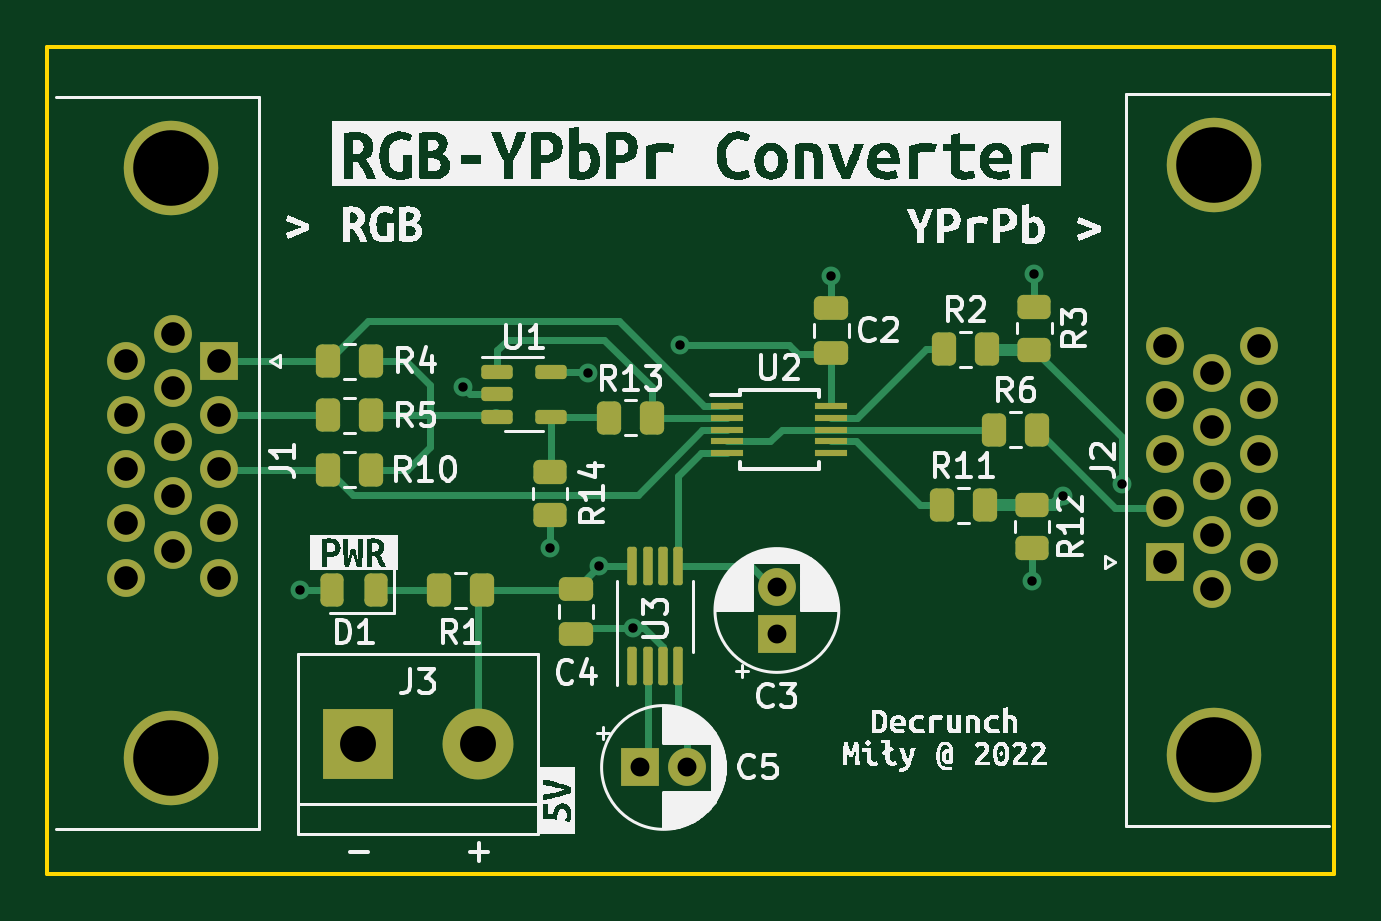
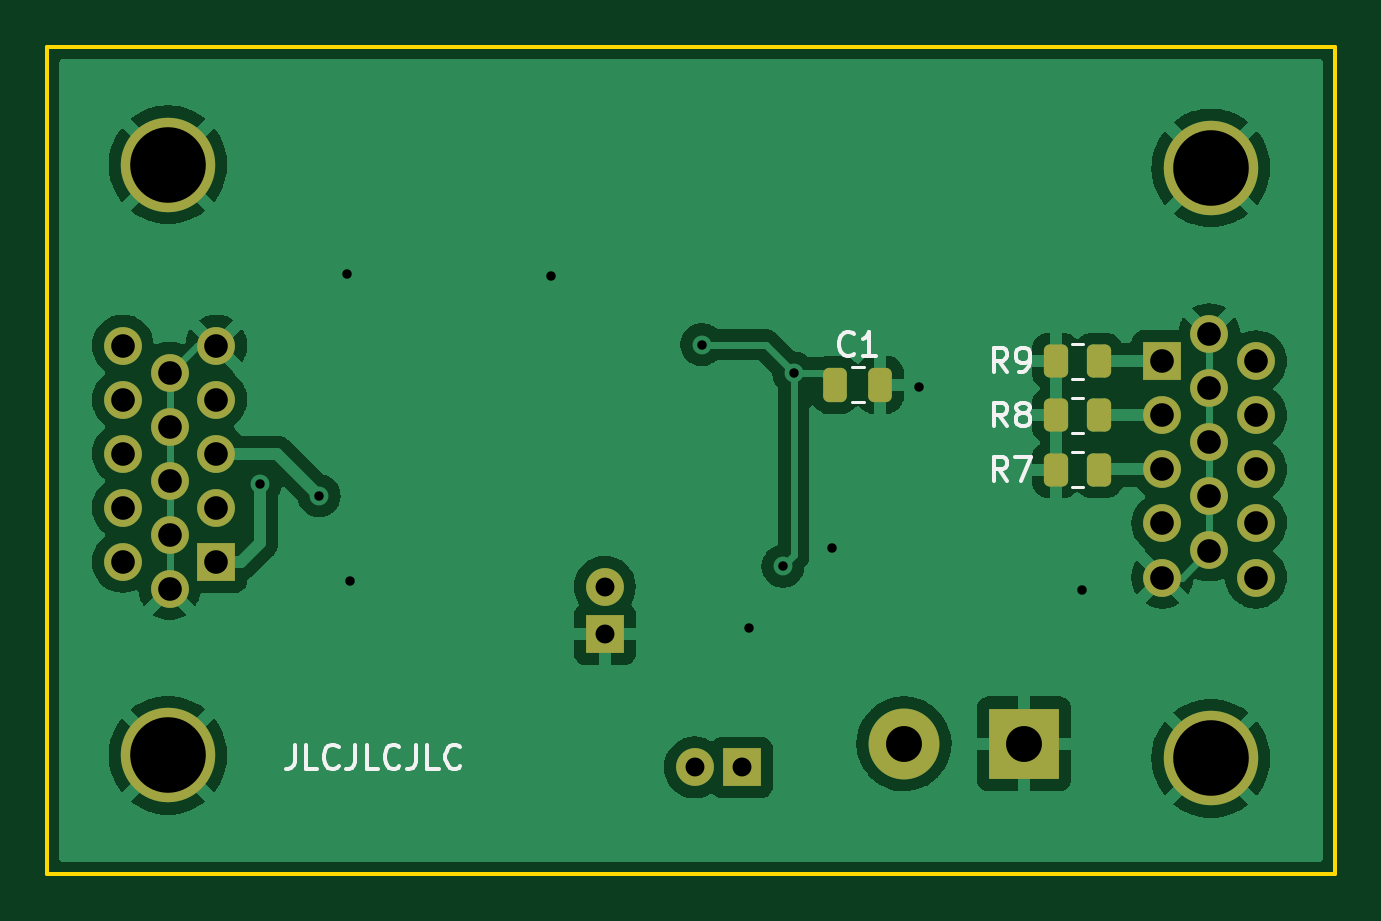
Circuit board: 11 layer files. Board 54.5 x 35.0 mm.
- bottom_copper: RGB-YPbPr-Converter-B_Cu.gbr (73033 bytes)
- bottom_mask: RGB-YPbPr-Converter-B_Mask.gbr (2741 bytes)
- paste: RGB-YPbPr-Converter-B_Paste.gbr (1496 bytes)
- bottom_silk: RGB-YPbPr-Converter-B_Silkscreen.gbr (5705 bytes)
- outline: RGB-YPbPr-Converter-Edge_Cuts.gbr (692 bytes)
- top_copper: RGB-YPbPr-Converter-F_Cu.gbr (13029 bytes)
- top_mask: RGB-YPbPr-Converter-F_Mask.gbr (4820 bytes)
- paste: RGB-YPbPr-Converter-F_Paste.gbr (3580 bytes)
- top_silk: RGB-YPbPr-Converter-F_Silkscreen.gbr (73415 bytes)
- drill: RGB-YPbPr-Converter-NPTH.drl (272 bytes)
- drill: RGB-YPbPr-Converter-PTH.drl (1393 bytes)

=== bottom_copper: RGB-YPbPr-Converter-B_Cu.gbr (73033 bytes, source omitted) ===
=== bottom_mask: RGB-YPbPr-Converter-B_Mask.gbr (2741 bytes, source withheld) ===
=== paste: RGB-YPbPr-Converter-B_Paste.gbr (1496 bytes, source withheld) ===
=== bottom_silk: RGB-YPbPr-Converter-B_Silkscreen.gbr ===
%TF.GenerationSoftware,KiCad,Pcbnew,(6.0.4)*%
%TF.CreationDate,2022-10-01T01:36:45+02:00*%
%TF.ProjectId,RGB-YPbPr-Converter,5247422d-5950-4625-9072-2d436f6e7665,rev?*%
%TF.SameCoordinates,Original*%
%TF.FileFunction,Legend,Bot*%
%TF.FilePolarity,Positive*%
%FSLAX46Y46*%
G04 Gerber Fmt 4.6, Leading zero omitted, Abs format (unit mm)*
G04 Created by KiCad (PCBNEW (6.0.4)) date 2022-10-01 01:36:45*
%MOMM*%
%LPD*%
G01*
G04 APERTURE LIST*
%ADD10C,0.150000*%
%ADD11C,0.120000*%
G04 APERTURE END LIST*
D10*
X105533333Y-83052380D02*
X105533333Y-83766666D01*
X105580952Y-83909523D01*
X105676190Y-84004761D01*
X105819047Y-84052380D01*
X105914285Y-84052380D01*
X104580952Y-84052380D02*
X105057142Y-84052380D01*
X105057142Y-83052380D01*
X103676190Y-83957142D02*
X103723809Y-84004761D01*
X103866666Y-84052380D01*
X103961904Y-84052380D01*
X104104761Y-84004761D01*
X104200000Y-83909523D01*
X104247619Y-83814285D01*
X104295238Y-83623809D01*
X104295238Y-83480952D01*
X104247619Y-83290476D01*
X104200000Y-83195238D01*
X104104761Y-83100000D01*
X103961904Y-83052380D01*
X103866666Y-83052380D01*
X103723809Y-83100000D01*
X103676190Y-83147619D01*
X102961904Y-83052380D02*
X102961904Y-83766666D01*
X103009523Y-83909523D01*
X103104761Y-84004761D01*
X103247619Y-84052380D01*
X103342857Y-84052380D01*
X102009523Y-84052380D02*
X102485714Y-84052380D01*
X102485714Y-83052380D01*
X101104761Y-83957142D02*
X101152380Y-84004761D01*
X101295238Y-84052380D01*
X101390476Y-84052380D01*
X101533333Y-84004761D01*
X101628571Y-83909523D01*
X101676190Y-83814285D01*
X101723809Y-83623809D01*
X101723809Y-83480952D01*
X101676190Y-83290476D01*
X101628571Y-83195238D01*
X101533333Y-83100000D01*
X101390476Y-83052380D01*
X101295238Y-83052380D01*
X101152380Y-83100000D01*
X101104761Y-83147619D01*
X100390476Y-83052380D02*
X100390476Y-83766666D01*
X100438095Y-83909523D01*
X100533333Y-84004761D01*
X100676190Y-84052380D01*
X100771428Y-84052380D01*
X99438095Y-84052380D02*
X99914285Y-84052380D01*
X99914285Y-83052380D01*
X98533333Y-83957142D02*
X98580952Y-84004761D01*
X98723809Y-84052380D01*
X98819047Y-84052380D01*
X98961904Y-84004761D01*
X99057142Y-83909523D01*
X99104761Y-83814285D01*
X99152380Y-83623809D01*
X99152380Y-83480952D01*
X99104761Y-83290476D01*
X99057142Y-83195238D01*
X98961904Y-83100000D01*
X98819047Y-83052380D01*
X98723809Y-83052380D01*
X98580952Y-83100000D01*
X98533333Y-83147619D01*
%TO.C,R9*%
X75366666Y-67252380D02*
X75700000Y-66776190D01*
X75938095Y-67252380D02*
X75938095Y-66252380D01*
X75557142Y-66252380D01*
X75461904Y-66300000D01*
X75414285Y-66347619D01*
X75366666Y-66442857D01*
X75366666Y-66585714D01*
X75414285Y-66680952D01*
X75461904Y-66728571D01*
X75557142Y-66776190D01*
X75938095Y-66776190D01*
X74890476Y-67252380D02*
X74700000Y-67252380D01*
X74604761Y-67204761D01*
X74557142Y-67157142D01*
X74461904Y-67014285D01*
X74414285Y-66823809D01*
X74414285Y-66442857D01*
X74461904Y-66347619D01*
X74509523Y-66300000D01*
X74604761Y-66252380D01*
X74795238Y-66252380D01*
X74890476Y-66300000D01*
X74938095Y-66347619D01*
X74985714Y-66442857D01*
X74985714Y-66680952D01*
X74938095Y-66776190D01*
X74890476Y-66823809D01*
X74795238Y-66871428D01*
X74604761Y-66871428D01*
X74509523Y-66823809D01*
X74461904Y-66776190D01*
X74414285Y-66680952D01*
%TO.C,R8*%
X75366666Y-69552380D02*
X75700000Y-69076190D01*
X75938095Y-69552380D02*
X75938095Y-68552380D01*
X75557142Y-68552380D01*
X75461904Y-68600000D01*
X75414285Y-68647619D01*
X75366666Y-68742857D01*
X75366666Y-68885714D01*
X75414285Y-68980952D01*
X75461904Y-69028571D01*
X75557142Y-69076190D01*
X75938095Y-69076190D01*
X74795238Y-68980952D02*
X74890476Y-68933333D01*
X74938095Y-68885714D01*
X74985714Y-68790476D01*
X74985714Y-68742857D01*
X74938095Y-68647619D01*
X74890476Y-68600000D01*
X74795238Y-68552380D01*
X74604761Y-68552380D01*
X74509523Y-68600000D01*
X74461904Y-68647619D01*
X74414285Y-68742857D01*
X74414285Y-68790476D01*
X74461904Y-68885714D01*
X74509523Y-68933333D01*
X74604761Y-68980952D01*
X74795238Y-68980952D01*
X74890476Y-69028571D01*
X74938095Y-69076190D01*
X74985714Y-69171428D01*
X74985714Y-69361904D01*
X74938095Y-69457142D01*
X74890476Y-69504761D01*
X74795238Y-69552380D01*
X74604761Y-69552380D01*
X74509523Y-69504761D01*
X74461904Y-69457142D01*
X74414285Y-69361904D01*
X74414285Y-69171428D01*
X74461904Y-69076190D01*
X74509523Y-69028571D01*
X74604761Y-68980952D01*
%TO.C,C1*%
X81866666Y-66477142D02*
X81914285Y-66524761D01*
X82057142Y-66572380D01*
X82152380Y-66572380D01*
X82295238Y-66524761D01*
X82390476Y-66429523D01*
X82438095Y-66334285D01*
X82485714Y-66143809D01*
X82485714Y-66000952D01*
X82438095Y-65810476D01*
X82390476Y-65715238D01*
X82295238Y-65620000D01*
X82152380Y-65572380D01*
X82057142Y-65572380D01*
X81914285Y-65620000D01*
X81866666Y-65667619D01*
X80914285Y-66572380D02*
X81485714Y-66572380D01*
X81200000Y-66572380D02*
X81200000Y-65572380D01*
X81295238Y-65715238D01*
X81390476Y-65810476D01*
X81485714Y-65858095D01*
%TO.C,R7*%
X75366666Y-71852380D02*
X75700000Y-71376190D01*
X75938095Y-71852380D02*
X75938095Y-70852380D01*
X75557142Y-70852380D01*
X75461904Y-70900000D01*
X75414285Y-70947619D01*
X75366666Y-71042857D01*
X75366666Y-71185714D01*
X75414285Y-71280952D01*
X75461904Y-71328571D01*
X75557142Y-71376190D01*
X75938095Y-71376190D01*
X75033333Y-70852380D02*
X74366666Y-70852380D01*
X74795238Y-71852380D01*
D11*
%TO.C,R9*%
X72172936Y-66065000D02*
X72627064Y-66065000D01*
X72172936Y-67535000D02*
X72627064Y-67535000D01*
%TO.C,R8*%
X72172936Y-68365000D02*
X72627064Y-68365000D01*
X72172936Y-69835000D02*
X72627064Y-69835000D01*
%TO.C,C1*%
X81961252Y-68535000D02*
X81438748Y-68535000D01*
X81961252Y-67065000D02*
X81438748Y-67065000D01*
%TO.C,R7*%
X72172936Y-70665000D02*
X72627064Y-70665000D01*
X72172936Y-72135000D02*
X72627064Y-72135000D01*
%TD*%
M02*

=== outline: RGB-YPbPr-Converter-Edge_Cuts.gbr ===
%TF.GenerationSoftware,KiCad,Pcbnew,(6.0.4)*%
%TF.CreationDate,2022-10-01T01:36:45+02:00*%
%TF.ProjectId,RGB-YPbPr-Converter,5247422d-5950-4625-9072-2d436f6e7665,rev?*%
%TF.SameCoordinates,Original*%
%TF.FileFunction,Profile,NP*%
%FSLAX46Y46*%
G04 Gerber Fmt 4.6, Leading zero omitted, Abs format (unit mm)*
G04 Created by KiCad (PCBNEW (6.0.4)) date 2022-10-01 01:36:45*
%MOMM*%
%LPD*%
G01*
G04 APERTURE LIST*
%TA.AperFunction,Profile*%
%ADD10C,0.150000*%
%TD*%
G04 APERTURE END LIST*
D10*
X61500000Y-53500000D02*
X116000000Y-53500000D01*
X116000000Y-53500000D02*
X116000000Y-88500000D01*
X116000000Y-88500000D02*
X61500000Y-88500000D01*
X61500000Y-88500000D02*
X61500000Y-53500000D01*
M02*

=== top_copper: RGB-YPbPr-Converter-F_Cu.gbr (13029 bytes, source omitted) ===
=== top_mask: RGB-YPbPr-Converter-F_Mask.gbr ===
%TF.GenerationSoftware,KiCad,Pcbnew,(6.0.4)*%
%TF.CreationDate,2022-10-01T01:36:45+02:00*%
%TF.ProjectId,RGB-YPbPr-Converter,5247422d-5950-4625-9072-2d436f6e7665,rev?*%
%TF.SameCoordinates,Original*%
%TF.FileFunction,Soldermask,Top*%
%TF.FilePolarity,Negative*%
%FSLAX46Y46*%
G04 Gerber Fmt 4.6, Leading zero omitted, Abs format (unit mm)*
G04 Created by KiCad (PCBNEW (6.0.4)) date 2022-10-01 01:36:45*
%MOMM*%
%LPD*%
G01*
G04 APERTURE LIST*
G04 Aperture macros list*
%AMRoundRect*
0 Rectangle with rounded corners*
0 $1 Rounding radius*
0 $2 $3 $4 $5 $6 $7 $8 $9 X,Y pos of 4 corners*
0 Add a 4 corners polygon primitive as box body*
4,1,4,$2,$3,$4,$5,$6,$7,$8,$9,$2,$3,0*
0 Add four circle primitives for the rounded corners*
1,1,$1+$1,$2,$3*
1,1,$1+$1,$4,$5*
1,1,$1+$1,$6,$7*
1,1,$1+$1,$8,$9*
0 Add four rect primitives between the rounded corners*
20,1,$1+$1,$2,$3,$4,$5,0*
20,1,$1+$1,$4,$5,$6,$7,0*
20,1,$1+$1,$6,$7,$8,$9,0*
20,1,$1+$1,$8,$9,$2,$3,0*%
G04 Aperture macros list end*
%ADD10R,3.000000X3.000000*%
%ADD11C,3.000000*%
%ADD12RoundRect,0.150000X-0.512500X-0.150000X0.512500X-0.150000X0.512500X0.150000X-0.512500X0.150000X0*%
%ADD13RoundRect,0.250000X0.450000X-0.262500X0.450000X0.262500X-0.450000X0.262500X-0.450000X-0.262500X0*%
%ADD14RoundRect,0.250000X-0.262500X-0.450000X0.262500X-0.450000X0.262500X0.450000X-0.262500X0.450000X0*%
%ADD15C,4.000000*%
%ADD16R,1.600000X1.600000*%
%ADD17C,1.600000*%
%ADD18R,1.400000X0.300000*%
%ADD19RoundRect,0.100000X0.100000X-0.712500X0.100000X0.712500X-0.100000X0.712500X-0.100000X-0.712500X0*%
%ADD20RoundRect,0.250000X0.262500X0.450000X-0.262500X0.450000X-0.262500X-0.450000X0.262500X-0.450000X0*%
%ADD21RoundRect,0.250000X-0.450000X0.262500X-0.450000X-0.262500X0.450000X-0.262500X0.450000X0.262500X0*%
%ADD22RoundRect,0.250000X0.475000X-0.250000X0.475000X0.250000X-0.475000X0.250000X-0.475000X-0.250000X0*%
%ADD23RoundRect,0.243750X0.243750X0.456250X-0.243750X0.456250X-0.243750X-0.456250X0.243750X-0.456250X0*%
%ADD24RoundRect,0.250000X-0.475000X0.250000X-0.475000X-0.250000X0.475000X-0.250000X0.475000X0.250000X0*%
G04 APERTURE END LIST*
D10*
%TO.C,J3*%
X74660000Y-83000000D03*
D11*
X79740000Y-83000000D03*
%TD*%
D12*
%TO.C,U1*%
X82837500Y-67250000D03*
X82837500Y-69150000D03*
X80562500Y-69150000D03*
X80562500Y-68200000D03*
X80562500Y-67250000D03*
%TD*%
D13*
%TO.C,R14*%
X82800000Y-73312500D03*
X82800000Y-71487500D03*
%TD*%
D14*
%TO.C,R13*%
X85287500Y-69200000D03*
X87112500Y-69200000D03*
%TD*%
D15*
%TO.C,J2*%
X110899669Y-83485000D03*
X110899669Y-58485000D03*
D16*
X108849669Y-75300000D03*
D17*
X108849669Y-73010000D03*
X108849669Y-70720000D03*
X108849669Y-68430000D03*
X108849669Y-66140000D03*
X110829669Y-76445000D03*
X110829669Y-74155000D03*
X110829669Y-71865000D03*
X110829669Y-69575000D03*
X110829669Y-67285000D03*
X112809669Y-75300000D03*
X112809669Y-73010000D03*
X112809669Y-70720000D03*
X112809669Y-68430000D03*
X112809669Y-66140000D03*
%TD*%
D15*
%TO.C,J1*%
X66750000Y-58615000D03*
X66750000Y-83615000D03*
D16*
X68800000Y-66800000D03*
D17*
X68800000Y-69090000D03*
X68800000Y-71380000D03*
X68800000Y-73670000D03*
X68800000Y-75960000D03*
X66820000Y-65655000D03*
X66820000Y-67945000D03*
X66820000Y-70235000D03*
X66820000Y-72525000D03*
X66820000Y-74815000D03*
X64840000Y-66800000D03*
X64840000Y-69090000D03*
X64840000Y-71380000D03*
X64840000Y-73670000D03*
X64840000Y-75960000D03*
%TD*%
D18*
%TO.C,U2*%
X90300000Y-68700000D03*
X90300000Y-69200000D03*
X90300000Y-69700000D03*
X90300000Y-70200000D03*
X90300000Y-70700000D03*
X94700000Y-70700000D03*
X94700000Y-70200000D03*
X94700000Y-69700000D03*
X94700000Y-69200000D03*
X94700000Y-68700000D03*
%TD*%
D14*
%TO.C,R5*%
X73387500Y-69100000D03*
X75212500Y-69100000D03*
%TD*%
%TO.C,R4*%
X73387500Y-66800000D03*
X75212500Y-66800000D03*
%TD*%
%TO.C,R11*%
X99387500Y-72900000D03*
X101212500Y-72900000D03*
%TD*%
%TO.C,R6*%
X101587500Y-69700000D03*
X103412500Y-69700000D03*
%TD*%
D19*
%TO.C,U3*%
X86280112Y-79712500D03*
X86930112Y-79712500D03*
X87580112Y-79712500D03*
X88230112Y-79712500D03*
X88230112Y-75487500D03*
X87580112Y-75487500D03*
X86930112Y-75487500D03*
X86280112Y-75487500D03*
%TD*%
D20*
%TO.C,R1*%
X79912500Y-76500000D03*
X78087500Y-76500000D03*
%TD*%
D21*
%TO.C,R12*%
X103200000Y-72887500D03*
X103200000Y-74712500D03*
%TD*%
D16*
%TO.C,C5*%
X86600000Y-84000000D03*
D17*
X88600000Y-84000000D03*
%TD*%
D13*
%TO.C,R3*%
X103300000Y-66312500D03*
X103300000Y-64487500D03*
%TD*%
D22*
%TO.C,C2*%
X94700000Y-66450000D03*
X94700000Y-64550000D03*
%TD*%
D14*
%TO.C,R10*%
X73387500Y-71400000D03*
X75212500Y-71400000D03*
%TD*%
D23*
%TO.C,D1*%
X75437500Y-76500000D03*
X73562500Y-76500000D03*
%TD*%
D14*
%TO.C,R2*%
X99487500Y-66300000D03*
X101312500Y-66300000D03*
%TD*%
D24*
%TO.C,C4*%
X83900000Y-76450000D03*
X83900000Y-78350000D03*
%TD*%
D16*
%TO.C,C3*%
X92400000Y-78355113D03*
D17*
X92400000Y-76355113D03*
%TD*%
M02*

=== paste: RGB-YPbPr-Converter-F_Paste.gbr (3580 bytes, source withheld) ===
=== top_silk: RGB-YPbPr-Converter-F_Silkscreen.gbr (73415 bytes, source omitted) ===
=== drill: RGB-YPbPr-Converter-NPTH.drl ===
M48
; DRILL file {KiCad (6.0.4)} date Sat Oct  1 01:36:53 2022
; FORMAT={-:-/ absolute / inch / decimal}
; #@! TF.CreationDate,2022-10-01T01:36:53+02:00
; #@! TF.GenerationSoftware,Kicad,Pcbnew,(6.0.4)
; #@! TF.FileFunction,NonPlated,1,2,NPTH
FMAT,2
INCH
%
G90
G05
T0
M30

=== drill: RGB-YPbPr-Converter-PTH.drl ===
M48
; DRILL file {KiCad (6.0.4)} date Sat Oct  1 01:36:53 2022
; FORMAT={-:-/ absolute / inch / decimal}
; #@! TF.CreationDate,2022-10-01T01:36:53+02:00
; #@! TF.GenerationSoftware,Kicad,Pcbnew,(6.0.4)
; #@! TF.FileFunction,Plated,1,2,PTH
FMAT,2
INCH
; #@! TA.AperFunction,Plated,PTH,ViaDrill
T1C0.0157
; #@! TA.AperFunction,Plated,PTH,ComponentDrill
T2C0.0315
; #@! TA.AperFunction,Plated,PTH,ComponentDrill
T3C0.0394
; #@! TA.AperFunction,Plated,PTH,ComponentDrill
T4C0.0598
; #@! TA.AperFunction,Plated,PTH,ComponentDrill
T5C0.1260
%
G90
G05
T1
X2.8425Y-3.0118
X3.1142Y-2.6732
X3.2598Y-2.9409
X3.3228Y-2.6496
X3.341Y-2.9719
X3.3976Y-3.0748
X3.4764Y-2.6024
X3.7283Y-2.4882
X4.063Y-2.9961
X4.0669Y-2.4843
X4.1142Y-2.8543
X4.2126Y-2.8346
T2
X3.4094Y-3.3071
X3.4882Y-3.3071
X3.6378Y-3.0061
X3.6378Y-3.0848
T3
X2.5528Y-2.6299
X2.5528Y-2.7201
X2.5528Y-2.8102
X2.5528Y-2.9004
X2.5528Y-2.9906
X2.6307Y-2.5848
X2.6307Y-2.675
X2.6307Y-2.7652
X2.6307Y-2.8553
X2.6307Y-2.9455
X2.7087Y-2.6299
X2.7087Y-2.7201
X2.7087Y-2.8102
X2.7087Y-2.9004
X2.7087Y-2.9906
X4.2854Y-2.6039
X4.2854Y-2.6941
X4.2854Y-2.7843
X4.2854Y-2.8744
X4.2854Y-2.9646
X4.3634Y-2.649
X4.3634Y-2.7392
X4.3634Y-2.8293
X4.3634Y-2.9195
X4.3634Y-3.0096
X4.4413Y-2.6039
X4.4413Y-2.6941
X4.4413Y-2.7843
X4.4413Y-2.8744
X4.4413Y-2.9646
T4
X2.9394Y-3.2677
X3.1394Y-3.2677
T5
X2.628Y-2.3077
X2.628Y-3.2919
X4.3661Y-2.3026
X4.3661Y-3.2868
T0
M30
